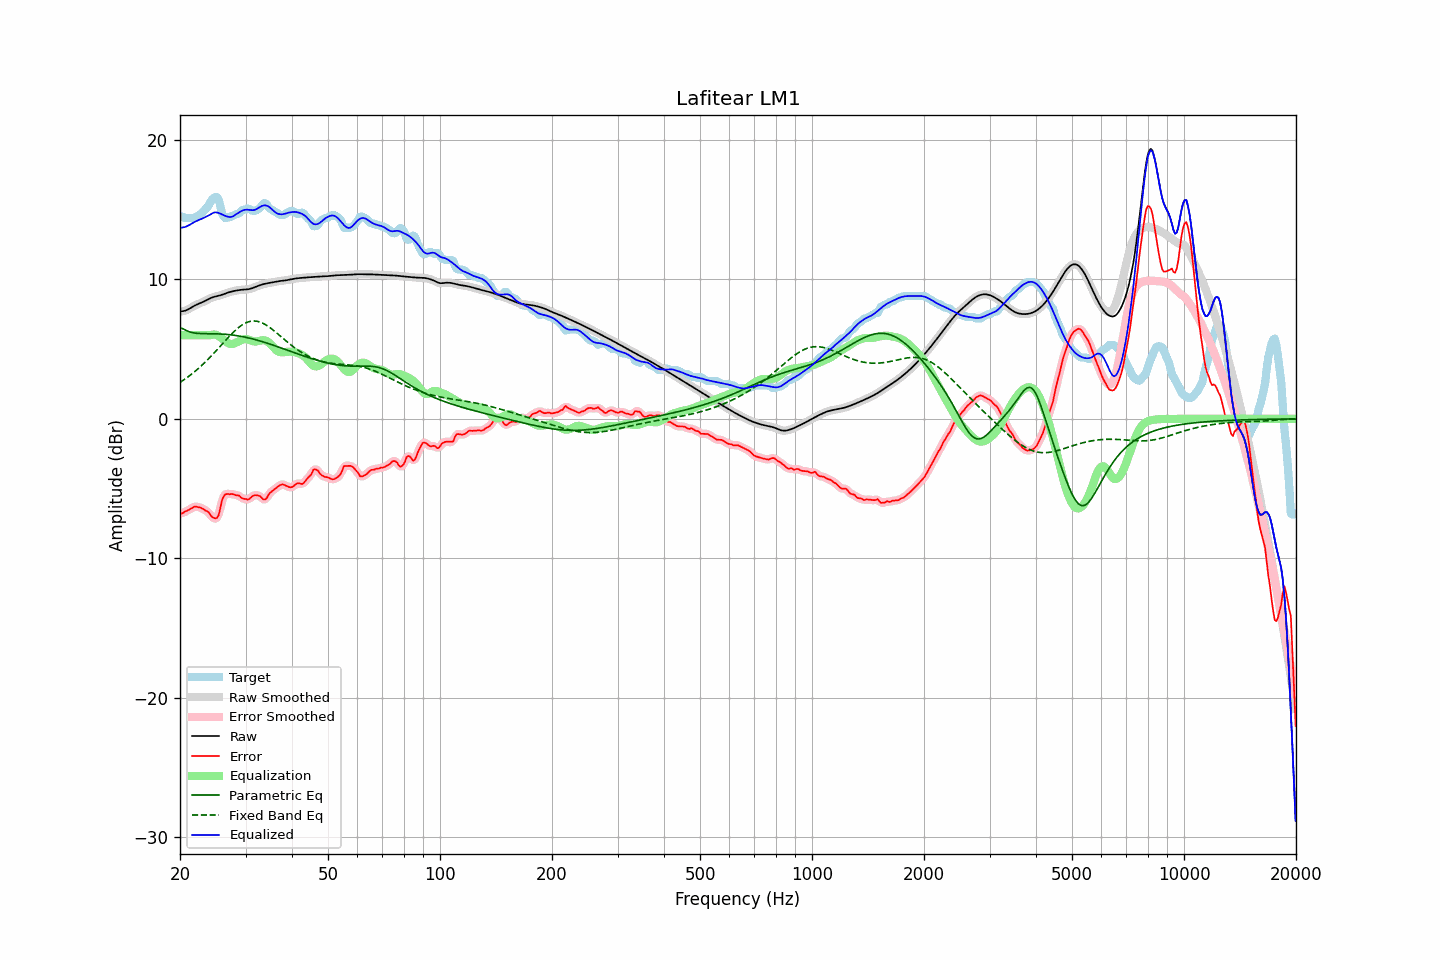

The data file committed next to this chart (first rows):
frequency, raw, error, smoothed, error_smoothed, equalization, parametric_eq, fixed_band_eq, equalized_raw, equalized_smoothed, target
20.00, 7.70, -6.77, 7.70, -6.79, 6.00, 6.53, 2.61, 13.70, 13.70, 14.47
20.20, 7.71, -6.79, 7.71, -6.76, 6.00, 6.49, 2.69, 13.71, 13.71, 14.50
20.40, 7.73, -6.74, 7.72, -6.72, 6.00, 6.45, 2.77, 13.73, 13.72, 14.47
20.61, 7.75, -6.65, 7.75, -6.67, 6.00, 6.39, 2.85, 13.75, 13.75, 14.40
20.81, 7.79, -6.61, 7.79, -6.61, 6.00, 6.33, 2.93, 13.79, 13.79, 14.40
21.02, 7.85, -6.55, 7.85, -6.55, 6.00, 6.28, 3.01, 13.85, 13.85, 14.40
21.23, 7.91, -6.49, 7.91, -6.49, 6.00, 6.23, 3.10, 13.91, 13.91, 14.40
21.44, 7.98, -6.42, 7.98, -6.42, 6.00, 6.20, 3.19, 13.98, 13.98, 14.40
21.66, 8.05, -6.36, 8.04, -6.35, 6.00, 6.17, 3.28, 14.05, 14.04, 14.40
21.87, 8.11, -6.29, 8.11, -6.31, 6.00, 6.15, 3.37, 14.11, 14.11, 14.40
22.09, 8.17, -6.30, 8.17, -6.30, 6.00, 6.14, 3.47, 14.17, 14.17, 14.47
22.31, 8.22, -6.32, 8.22, -6.31, 6.00, 6.13, 3.57, 14.22, 14.22, 14.54
22.54, 8.27, -6.34, 8.27, -6.34, 6.00, 6.12, 3.67, 14.27, 14.27, 14.61
22.76, 8.32, -6.37, 8.32, -6.38, 6.00, 6.11, 3.78, 14.32, 14.32, 14.69
22.99, 8.36, -6.43, 8.37, -6.44, 6.00, 6.11, 3.88, 14.36, 14.37, 14.80
23.22, 8.42, -6.50, 8.42, -6.50, 6.00, 6.11, 3.99, 14.42, 14.42, 14.91
23.45, 8.48, -6.59, 8.48, -6.56, 6.00, 6.10, 4.10, 14.48, 14.48, 15.07
23.69, 8.54, -6.62, 8.54, -6.65, 6.00, 6.10, 4.22, 14.54, 14.54, 15.16
23.92, 8.60, -6.73, 8.60, -6.76, 6.00, 6.10, 4.33, 14.60, 14.60, 15.32
24.16, 8.65, -6.91, 8.65, -6.89, 6.00, 6.10, 4.45, 14.66, 14.65, 15.56
24.40, 8.70, -7.04, 8.70, -7.02, 6.03, 6.10, 4.57, 14.73, 14.73, 15.74
24.65, 8.74, -7.10, 8.74, -7.12, 6.04, 6.10, 4.70, 14.78, 14.78, 15.84
24.89, 8.77, -7.13, 8.77, -7.16, 6.03, 6.10, 4.82, 14.81, 14.80, 15.90
25.14, 8.80, -7.10, 8.80, -7.08, 6.00, 6.09, 4.95, 14.80, 14.80, 15.90
25.39, 8.82, -6.92, 8.83, -6.83, 5.94, 6.09, 5.07, 14.76, 14.76, 15.74
25.65, 8.85, -6.45, 8.86, -6.43, 5.86, 6.08, 5.20, 14.72, 14.72, 15.30
25.91, 8.89, -5.90, 8.89, -5.98, 5.77, 6.08, 5.33, 14.66, 14.66, 14.79
26.16, 8.93, -5.59, 8.93, -5.62, 5.68, 6.07, 5.46, 14.61, 14.61, 14.52
26.43, 8.97, -5.43, 8.97, -5.43, 5.59, 6.06, 5.58, 14.56, 14.56, 14.40
26.69, 9.01, -5.39, 9.01, -5.38, 5.50, 6.05, 5.71, 14.52, 14.52, 14.40
26.96, 9.06, -5.39, 9.05, -5.38, 5.43, 6.04, 5.83, 14.49, 14.49, 14.44
27.23, 9.09, -5.41, 9.09, -5.39, 5.38, 6.03, 5.95, 14.47, 14.47, 14.50
27.50, 9.12, -5.38, 9.12, -5.39, 5.36, 6.02, 6.07, 14.48, 14.48, 14.50
27.77, 9.15, -5.41, 9.15, -5.41, 5.37, 6.00, 6.19, 14.52, 14.52, 14.56
28.05, 9.18, -5.44, 9.18, -5.44, 5.42, 5.99, 6.30, 14.60, 14.60, 14.61
28.33, 9.20, -5.49, 9.20, -5.46, 5.48, 5.97, 6.40, 14.67, 14.67, 14.68
28.62, 9.22, -5.48, 9.22, -5.49, 5.53, 5.95, 6.50, 14.75, 14.75, 14.70
28.90, 9.24, -5.51, 9.24, -5.55, 5.58, 5.93, 6.59, 14.82, 14.82, 14.75
29.19, 9.25, -5.65, 9.25, -5.62, 5.64, 5.91, 6.68, 14.89, 14.89, 14.90
29.48, 9.26, -5.71, 9.26, -5.69, 5.68, 5.89, 6.76, 14.94, 14.94, 14.97
29.78, 9.27, -5.73, 9.27, -5.74, 5.71, 5.87, 6.83, 14.98, 14.98, 15.00
30.08, 9.28, -5.74, 9.28, -5.77, 5.72, 5.84, 6.88, 14.99, 14.99, 15.02
30.38, 9.29, -5.79, 9.29, -5.77, 5.71, 5.82, 6.93, 14.99, 14.99, 15.08
30.68, 9.31, -5.75, 9.31, -5.73, 5.68, 5.79, 6.97, 14.98, 14.98, 15.06
30.99, 9.33, -5.65, 9.33, -5.66, 5.63, 5.76, 7.00, 14.97, 14.97, 14.98
31.30, 9.37, -5.55, 9.37, -5.56, 5.59, 5.74, 7.01, 14.96, 14.96, 14.92
31.61, 9.41, -5.49, 9.41, -5.50, 5.56, 5.71, 7.02, 14.97, 14.97, 14.90
31.93, 9.46, -5.47, 9.46, -5.47, 5.55, 5.67, 7.01, 15.01, 15.00, 14.93
32.24, 9.50, -5.49, 9.50, -5.47, 5.56, 5.64, 6.99, 15.06, 15.06, 14.99
32.57, 9.55, -5.51, 9.55, -5.51, 5.59, 5.61, 6.97, 15.14, 15.14, 15.05
32.89, 9.59, -5.56, 9.59, -5.59, 5.62, 5.58, 6.93, 15.21, 15.21, 15.15
33.22, 9.63, -5.68, 9.63, -5.68, 5.64, 5.54, 6.88, 15.26, 15.26, 15.31
33.55, 9.66, -5.78, 9.66, -5.76, 5.64, 5.51, 6.83, 15.30, 15.30, 15.44
33.89, 9.69, -5.78, 9.69, -5.75, 5.62, 5.47, 6.77, 15.30, 15.30, 15.46
34.23, 9.71, -5.67, 9.71, -5.64, 5.57, 5.43, 6.70, 15.28, 15.28, 15.38
34.57, 9.73, -5.44, 9.73, -5.48, 5.49, 5.40, 6.62, 15.23, 15.23, 15.18
34.92, 9.76, -5.30, 9.76, -5.32, 5.39, 5.36, 6.54, 15.15, 15.15, 15.06
35.27, 9.78, -5.21, 9.78, -5.20, 5.27, 5.32, 6.45, 15.04, 15.04, 14.99
35.62, 9.80, -5.12, 9.80, -5.11, 5.14, 5.28, 6.36, 14.94, 14.94, 14.92
35.97, 9.82, -5.02, 9.82, -5.03, 5.01, 5.24, 6.27, 14.83, 14.83, 14.85
... 635 more rows
